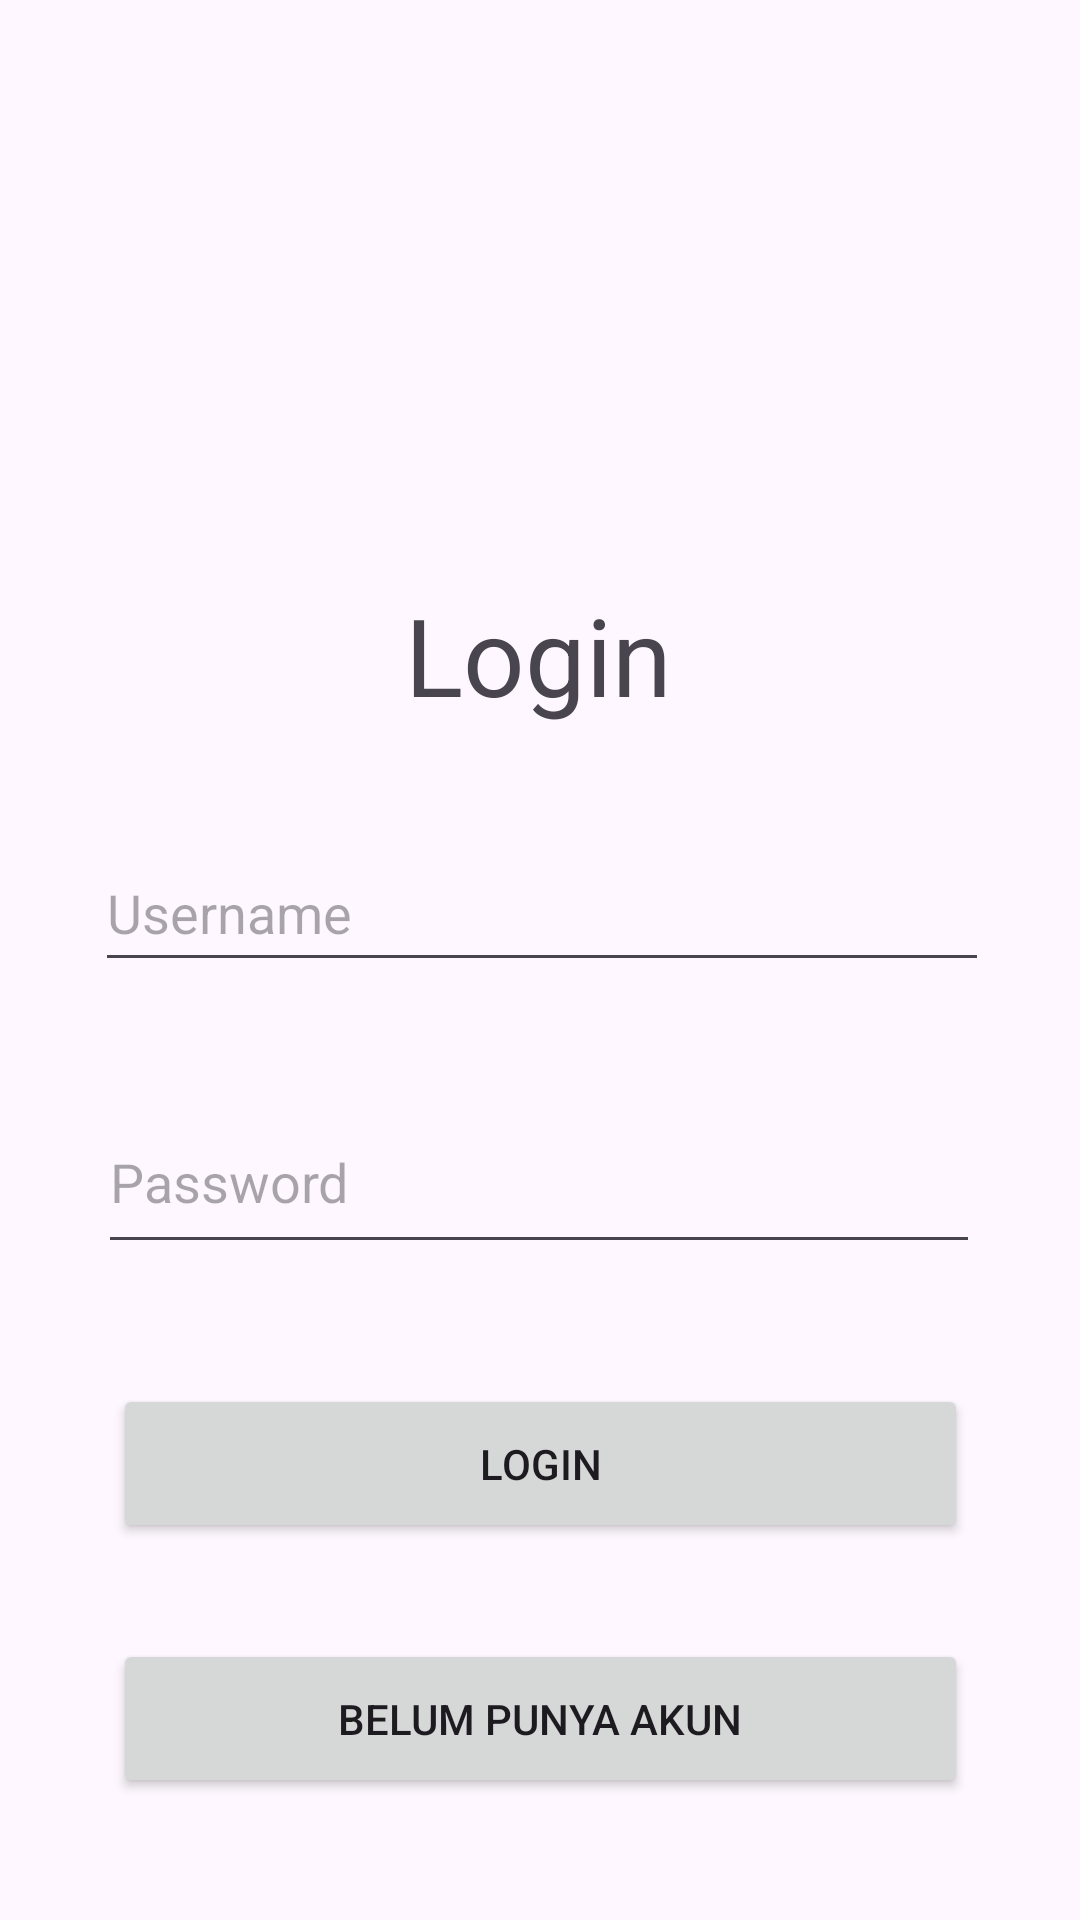

Reconstruct the res/layout file that produces this screen, plus the resources it refers to.
<!-- AndroidManifest.xml: application theme Theme.Food_xyz_v1 -->
<!-- res/layout/login_activity.xml -->
<?xml version="1.0" encoding="utf-8"?>
<androidx.constraintlayout.widget.ConstraintLayout xmlns:android="http://schemas.android.com/apk/res/android"
    xmlns:app="http://schemas.android.com/apk/res-auto"
    xmlns:tools="http://schemas.android.com/tools"
    android:layout_width="match_parent"
    android:layout_height="match_parent">

    <ImageView
        android:id="@+id/imageView"
        android:layout_width="142dp"
        android:layout_height="142dp"
        android:layout_marginStart="132dp"
        android:layout_marginTop="28dp"
        android:src="@mipmap/ic_login"
        app:layout_constraintStart_toStartOf="parent"
        app:layout_constraintTop_toTopOf="parent" />

    <EditText
        android:id="@+id/et_username_login"
        android:layout_width="298dp"
        android:layout_height="49dp"
        android:layout_marginTop="36dp"
        android:ems="10"
        android:hint="Username"
        android:inputType="text"
        android:text=""
        app:layout_constraintEnd_toEndOf="parent"
        app:layout_constraintHorizontal_bias="0.513"
        app:layout_constraintStart_toStartOf="parent"
        app:layout_constraintTop_toBottomOf="@+id/textView" />

    <EditText
        android:id="@+id/et_password_login"
        android:layout_width="294dp"
        android:layout_height="58dp"
        android:layout_marginTop="36dp"
        android:ems="10"
        android:hint="Password"
        android:inputType="textPassword"
        android:text=""
        app:layout_constraintEnd_toEndOf="parent"
        app:layout_constraintHorizontal_bias="0.497"
        app:layout_constraintStart_toStartOf="parent"
        app:layout_constraintTop_toBottomOf="@+id/et_username_login" />

    <Button
        android:id="@+id/btn_login_login"
        android:layout_width="285dp"
        android:layout_height="53dp"
        android:layout_marginTop="40dp"
        android:text="Login"
        app:layout_constraintEnd_toEndOf="parent"
        app:layout_constraintStart_toStartOf="parent"
        app:layout_constraintTop_toBottomOf="@+id/et_password_login" />

    <Button
        android:id="@+id/btn_daftar_login"
        android:layout_width="285dp"
        android:layout_height="53dp"
        android:layout_marginTop="32dp"
        android:text="Belum Punya Akun"
        app:layout_constraintEnd_toEndOf="parent"
        app:layout_constraintStart_toStartOf="parent"
        app:layout_constraintTop_toBottomOf="@+id/btn_login_login" />

    <TextView
        android:id="@+id/textView"
        android:layout_width="wrap_content"
        android:layout_height="wrap_content"
        android:layout_marginTop="24dp"
        android:text="Login"
        android:textSize="36dp"
        app:layout_constraintEnd_toEndOf="parent"
        app:layout_constraintHorizontal_bias="0.498"
        app:layout_constraintStart_toStartOf="parent"
        app:layout_constraintTop_toBottomOf="@+id/imageView" />


</androidx.constraintlayout.widget.ConstraintLayout>
<!-- resources referenced by this layout -->
<resources>
  <style name="Theme.Food_xyz_v1" parent="Base.Theme.Food_xyz_v1" />
  <style name="Base.Theme.Food_xyz_v1" parent="Theme.Material3.DayNight.NoActionBar">
          
          
      </style>
</resources>
